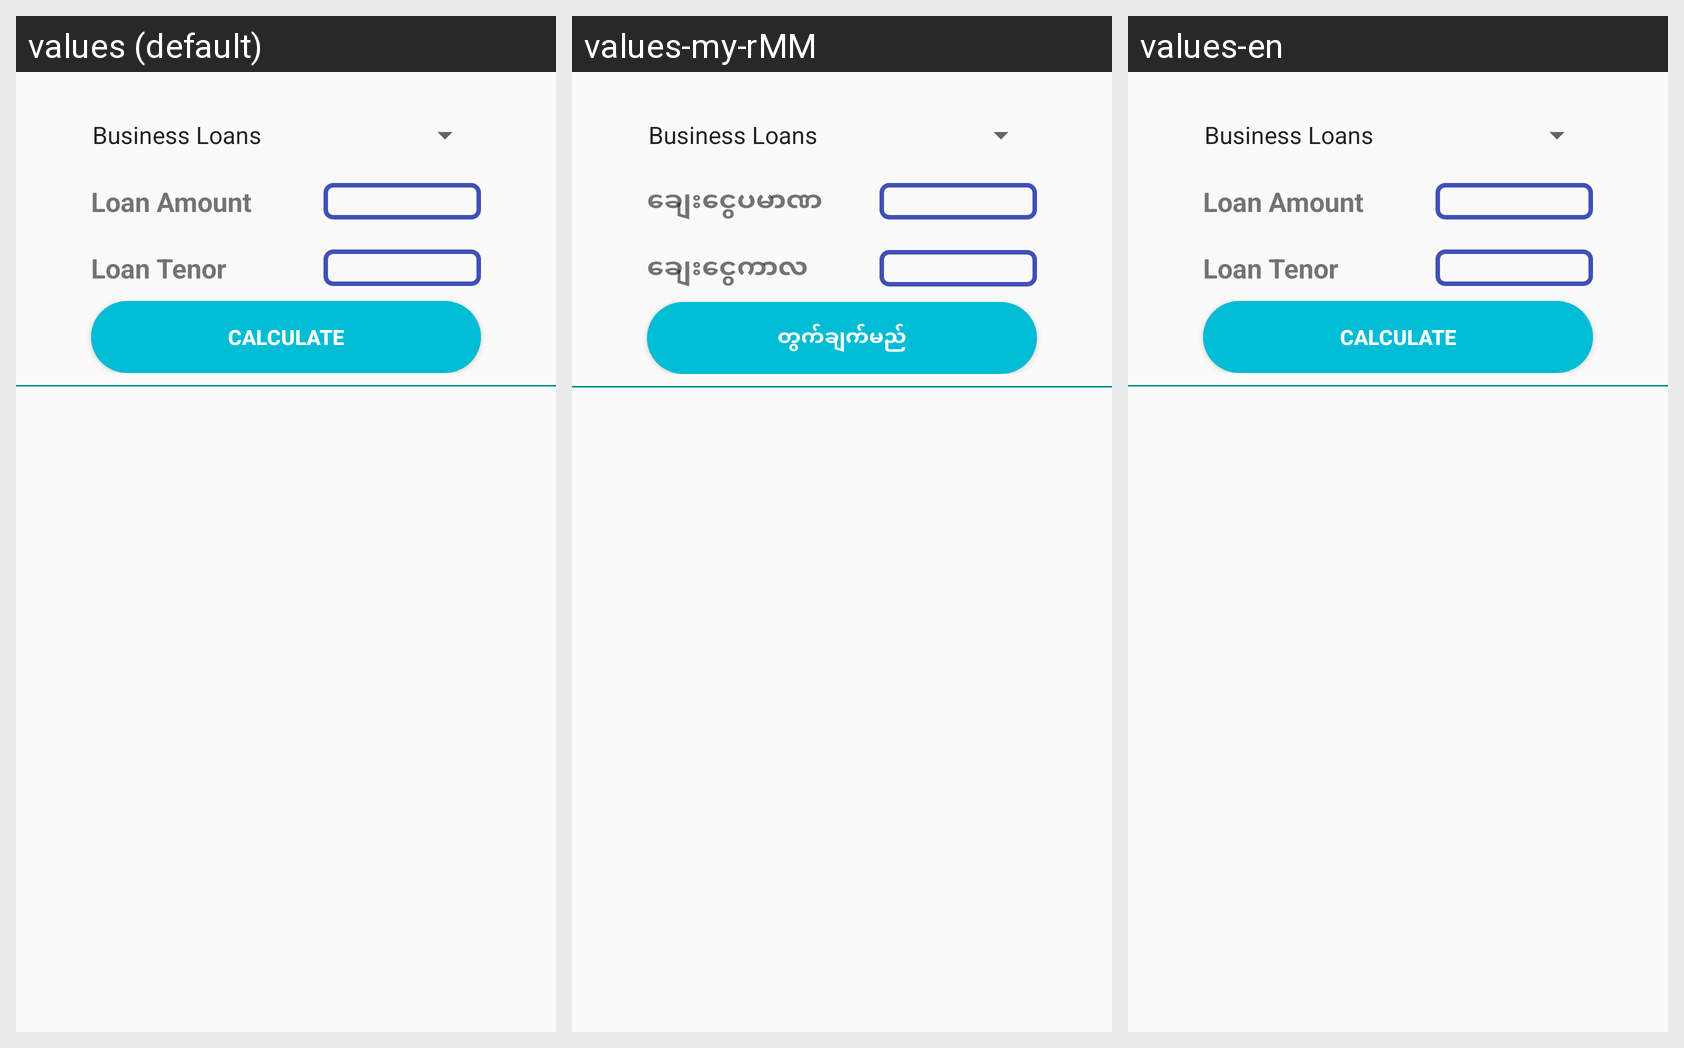

Locale-by-locale string values for the Android screen shown in this grid:
Android screen res/layout/activity_calculator_loan.xml rendered under 3 locales, left to right: values (default), values-my-rMM, values-en. Device: Nexus 5 (rendered at 1080×1920; each locale shown at half size, 540×960, under a caption strip naming it); theme Theme.Maketing_App.
Strings drawn on this screen, with the default value and each locale's value (text and hints the layout hard-codes, and strings that could not be matched under every locale, appear in the picture but are not listed):

loanAmt
  values: Loan Amount
  values-my-rMM: ချေးငွေပမာဏ
  values-en: Loan Amount

tenor
  values: Loan Tenor
  values-my-rMM: ချေးငွေကာလ
  values-en: Loan Tenor

Cal_loan
  values: Calculate
  values-my-rMM: တွက်ချက်မည်
  values-en: Calculate
